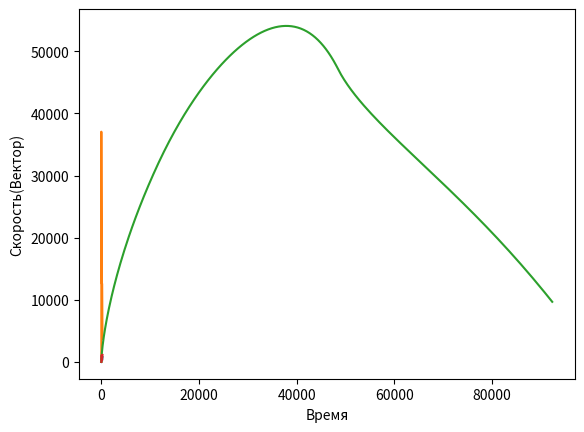

Write the Python code that produced this figure.
import numpy as np
import matplotlib.pyplot as plt
import math

time = 240
timeStage1 = 74
timeStage2 = 172
timeStage3 = 240
times = [x for x in range(1, time + 1)]

arrVx = [0]
arrX = [0]
arrY = [0]
arrVy = [0]
arrMass = [0]

E = 2.71828  # Экспонента
G = 9.81  # ускорение свободного падения

K1 = 0.4  # коэффицент лобового сопротивления

K2_STAGE1 = 2000
K2_STAGE2 = 0  # Скорость истечения газа
K2_STAGE3 = 2000

K3_STAGE1 = 340
K3_STAGE3 = 130  # Скорость уменьшения массы
K3_STAGE2 = 0

M = 37400  # масса корабля
alpha = 0
dt = 1


for i in range(1, timeStage1):

    # координата по x
    x1 = arrX[i - 1]
    # скорость по x
    vx1 = arrVx[i - 1]
    vx2 = (vx1 + (-math.sin(alpha) * (K1 / M) * vx1 ** 2 + math.sin(alpha) * (K2_STAGE1 * K3_STAGE1) / M) * dt)
    x2 = x1 + vx2 * dt

    y1 = arrY[i - 1]  # координата по x
    vy1 = arrVy[i - 1]  # скорость по x
    vy2 = (vy1 + (-G - math.cos(alpha) * (K1 / M) * vy1 ** 2 + math.cos(alpha) * (K2_STAGE1 * K3_STAGE1) / M) * dt)
    y2 = y1 + vy2 * dt

    alpha += math.pi / (2 * time)

    # масса корабля
    M -= K3_STAGE1 * dt

    arrVx.append(vx2)
    arrX.append(x2)
    arrVy.append(vy2)
    arrY.append(y2)
    arrMass.append(M)

for i in range(timeStage1, timeStage2):
    # координата по x
    x1 = arrX[i - 1]
    # скорость по x
    vx1 = arrVx[i - 1]
    # скорость ракеты в следующий момент времени
    vx2 = (vx1 + (-math.sin(alpha) * (K1 / M) * vx1 ** 2 + math.sin(alpha) * (K2_STAGE2 * K3_STAGE2) / M) * dt)
    # координата ракеты в следующий момент времени
    x2 = x1 + vx2 * dt

    # координата по x
    y1 = arrY[i - 1]
    # скорость по x
    vy1 = arrVy[i - 1]
    vy2 = (vy1 + (-G - math.cos(alpha) * (K1 / M) * vy1 ** 2 + math.cos(alpha) * (K2_STAGE1 * K3_STAGE2) / M) * dt)
    y2 = y1 + vy2 * dt

    alpha += math.pi / (2 * 240)

    # масса корабля
    M -= K3_STAGE2 * dt

    arrVx.append(vx2)
    arrX.append(x2)
    arrVy.append(vy2)
    arrY.append(y2)
    arrMass.append(M)

for i in range(timeStage2, timeStage3):
    # координата по x
    x1 = arrX[i - 1]
    # скорость по x
    vx1 = arrVx[i - 1]
    vx2 = (vx1 + (-math.sin(alpha) * (K1 / M) * vx1 ** 2 + math.sin(alpha) * (K2_STAGE3 * K3_STAGE3) / M) * dt)
    x2 = x1 + vx2 * dt

    # координата по x
    y1 = arrY[i - 1]
    # скорость по x
    vy1 = arrVy[i - 1]
    vy2 = (vy1 + (-G - math.cos(alpha) * (K1 / M) * vy1 ** 2 + math.cos(alpha) * (K2_STAGE3 * K3_STAGE3) / M) * dt)
    y2 = y1 + vy2 * dt

    alpha += math.pi / (2 * 240)

    # масса корабля в следующий момент времени
    M -= K3_STAGE3 * dt
    arrVx.append(vx2)
    arrX.append(x2)
    arrVy.append(vy2)
    arrY.append(y2)
    arrMass.append(M)

times1 = np.asarray(times)
arrayVX = np.asarray(arrVx)
arrayVY = np.asarray(arrVy)
arrayX = np.asarray(arrX)
arrayY = np.asarray(arrY)
arrayMass = np.asarray(arrMass)

sumArrays = np.sqrt(arrayVX * arrayVX + arrayVY * arrayVY)

ax1 = plt.subplot(1, 1, 1)
plt.plot(times1, arrayVX)
plt.ylabel("Скорость по оси X")
plt.xlabel("Время")
plt.show()

ax3 = plt.subplot(1, 1, 1)
plt.plot(times1, arrayMass)
plt.ylabel("Масса")
plt.xlabel("Время")
plt.show()

ax4 = plt.subplot(1, 1, 1)
plt.plot(arrayX, arrayY)
plt.ylabel("Координаты по Y")
plt.xlabel("Координаты по X")
plt.show()

ax5 = plt.subplot(1, 1, 1)
plt.plot(times1, sumArrays)
plt.ylabel("Скорость(Вектор)")
plt.xlabel("Время")
plt.show()
